The GitHub repository FootOfTheFoot/garlic-grape-classifier contains a labelled image folder "Project_dataset_updated_split_OT" with 4 categories: garlic bulb, garlic clove, green grape, other grape. Examples follow, each with its label.

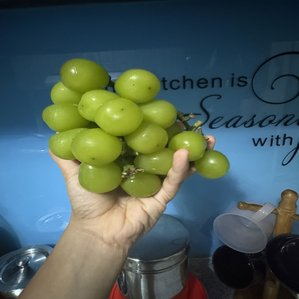
Label: green grape

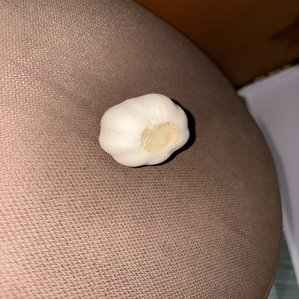
Label: garlic bulb

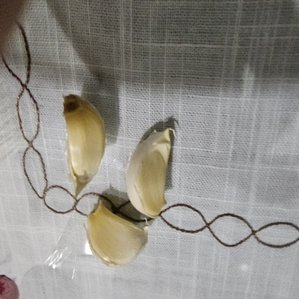
Label: garlic clove

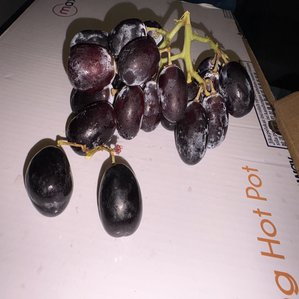
Label: other grape

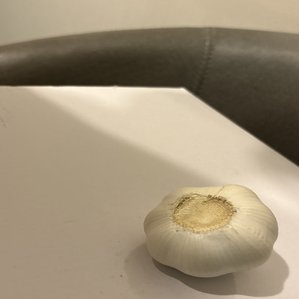
Label: garlic bulb

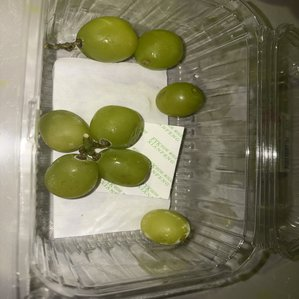
Label: green grape
